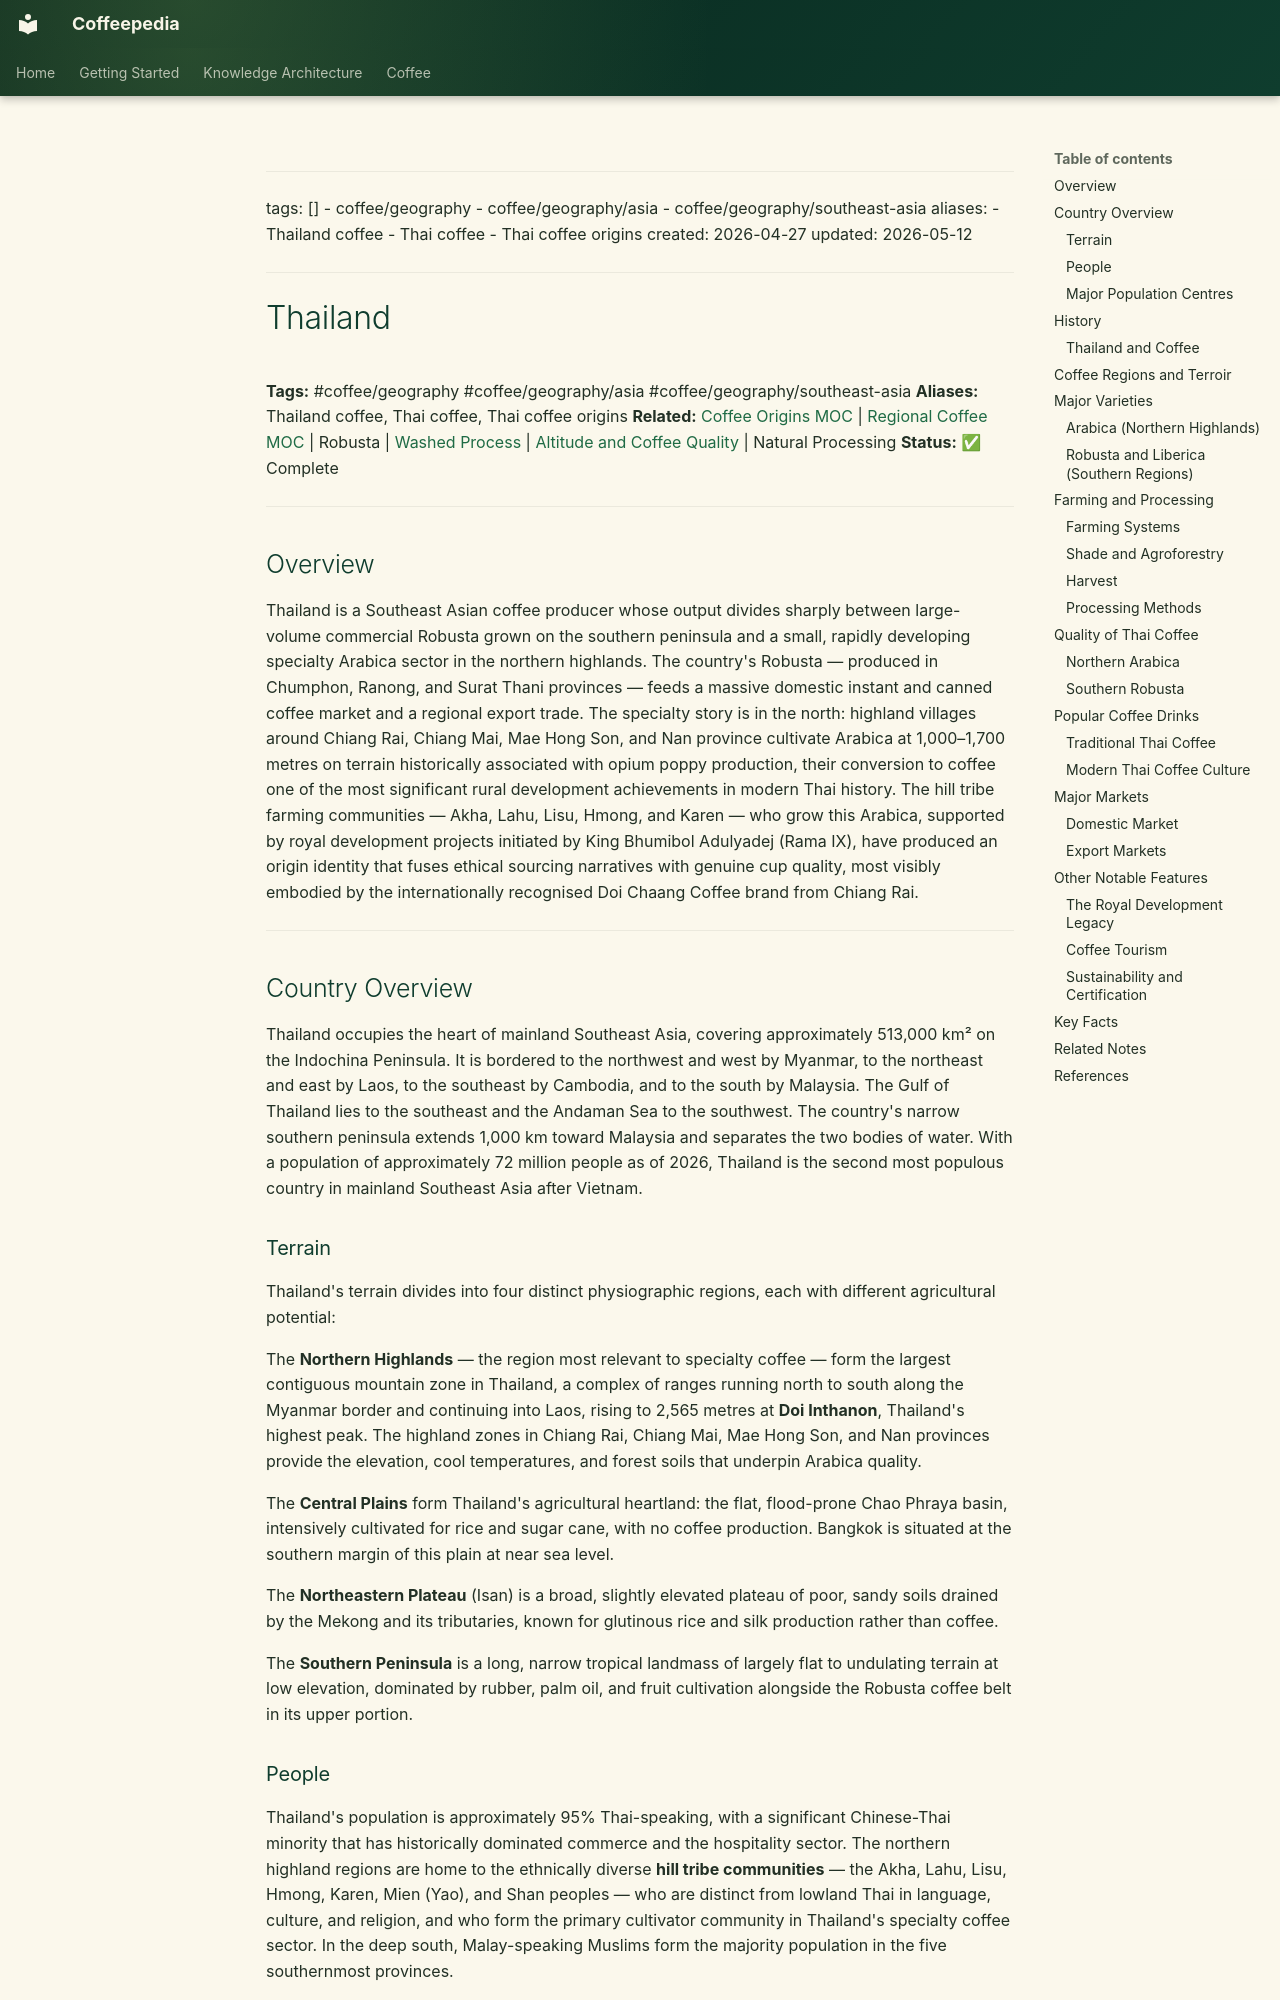

repository: Vauldt/all-about-coffee · page: coffee/coffee-geography/thailand/index.html · generator: mkdocs

---
tags: []
  - coffee/geography
  - coffee/geography/asia
  - coffee/geography/southeast-asia
aliases:
  - Thailand coffee
  - Thai coffee
  - Thai coffee origins
created: 2026-04-27
updated: 2026-05-12
---

# Thailand

**Tags:** #coffee/geography #coffee/geography/asia #coffee/geography/southeast-asia
**Aliases:** Thailand coffee, Thai coffee, Thai coffee origins
**Related:** [Coffee Origins MOC](../maps-of-content/coffee-origins-moc.md) | [Regional Coffee MOC](../maps-of-content/regional-coffee-moc.md) | Robusta | [Washed Process](../coffee-processing/washed-process.md) | [Altitude and Coffee Quality](../altitude-and-coffee-quality.md) | Natural Processing
**Status:** ✅ Complete

---

## Overview

Thailand is a Southeast Asian coffee producer whose output divides sharply between large-volume commercial Robusta grown on the southern peninsula and a small, rapidly developing specialty Arabica sector in the northern highlands. The country's Robusta — produced in Chumphon, Ranong, and Surat Thani provinces — feeds a massive domestic instant and canned coffee market and a regional export trade. The specialty story is in the north: highland villages around Chiang Rai, Chiang Mai, Mae Hong Son, and Nan province cultivate Arabica at 1,000–1,700 metres on terrain historically associated with opium poppy production, their conversion to coffee one of the most significant rural development achievements in modern Thai history. The hill tribe farming communities — Akha, Lahu, Lisu, Hmong, and Karen — who grow this Arabica, supported by royal development projects initiated by King Bhumibol Adulyadej (Rama IX), have produced an origin identity that fuses ethical sourcing narratives with genuine cup quality, most visibly embodied by the internationally recognised Doi Chaang Coffee brand from Chiang Rai.

---

## Country Overview

Thailand occupies the heart of mainland Southeast Asia, covering approximately 513,000 km² on the Indochina Peninsula. It is bordered to the northwest and west by Myanmar, to the northeast and east by Laos, to the southeast by Cambodia, and to the south by Malaysia. The Gulf of Thailand lies to the southeast and the Andaman Sea to the southwest. The country's narrow southern peninsula extends 1,000 km toward Malaysia and separates the two bodies of water. With a population of approximately 72 million people as of 2026, Thailand is the second most populous country in mainland Southeast Asia after Vietnam.

### Terrain

Thailand's terrain divides into four distinct physiographic regions, each with different agricultural potential:

The **Northern Highlands** — the region most relevant to specialty coffee — form the largest contiguous mountain zone in Thailand, a complex of ranges running north to south along the Myanmar border and continuing into Laos, rising to 2,565 metres at **Doi Inthanon**, Thailand's highest peak. The highland zones in Chiang Rai, Chiang Mai, Mae Hong Son, and Nan provinces provide the elevation, cool temperatures, and forest soils that underpin Arabica quality.

The **Central Plains** form Thailand's agricultural heartland: the flat, flood-prone Chao Phraya basin, intensively cultivated for rice and sugar cane, with no coffee production. Bangkok is situated at the southern margin of this plain at near sea level.

The **Northeastern Plateau** (Isan) is a broad, slightly elevated plateau of poor, sandy soils drained by the Mekong and its tributaries, known for glutinous rice and silk production rather than coffee.

The **Southern Peninsula** is a long, narrow tropical landmass of largely flat to undulating terrain at low elevation, dominated by rubber, palm oil, and fruit cultivation alongside the Robusta coffee belt in its upper portion.
